Labelled photos from "mass_roads_new", an image-classification folder in jaapstefels/leren_beslissen. The possible labels are: map, sat.

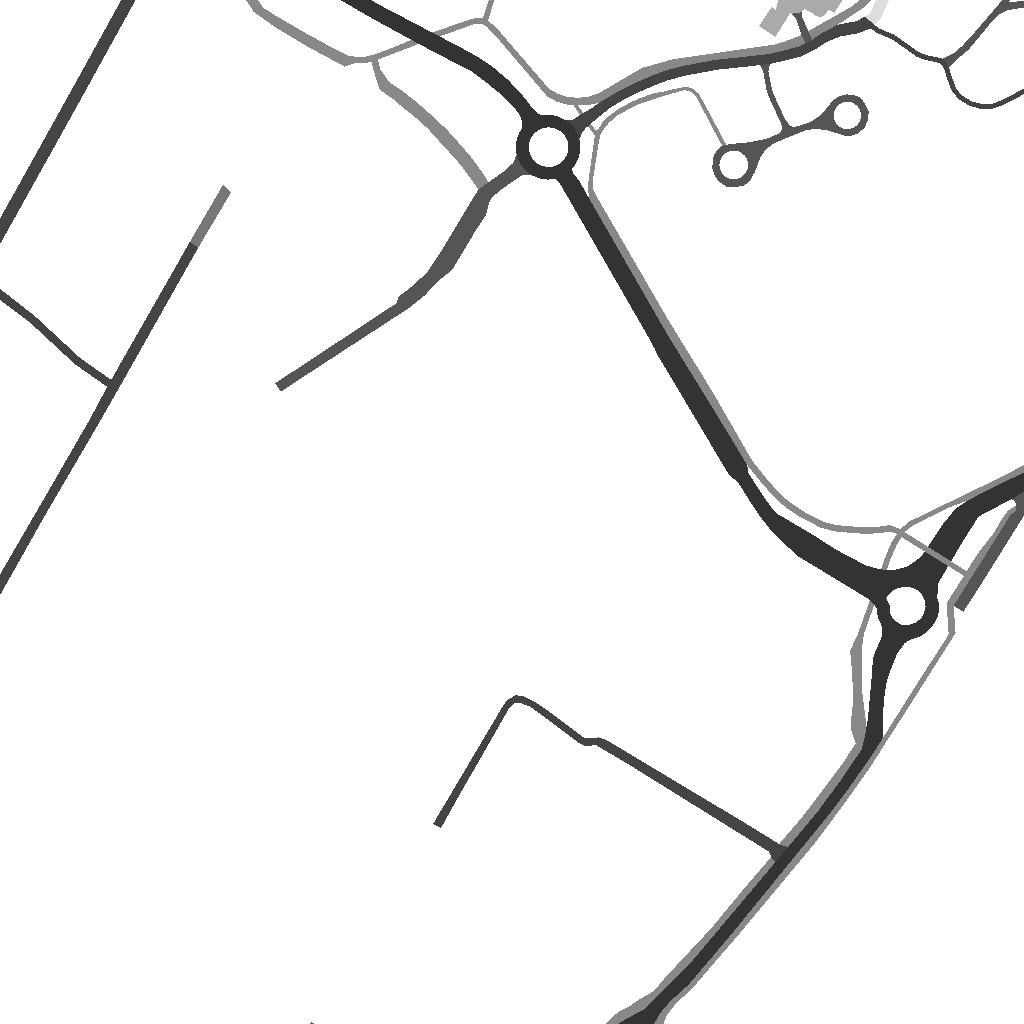
Label: map

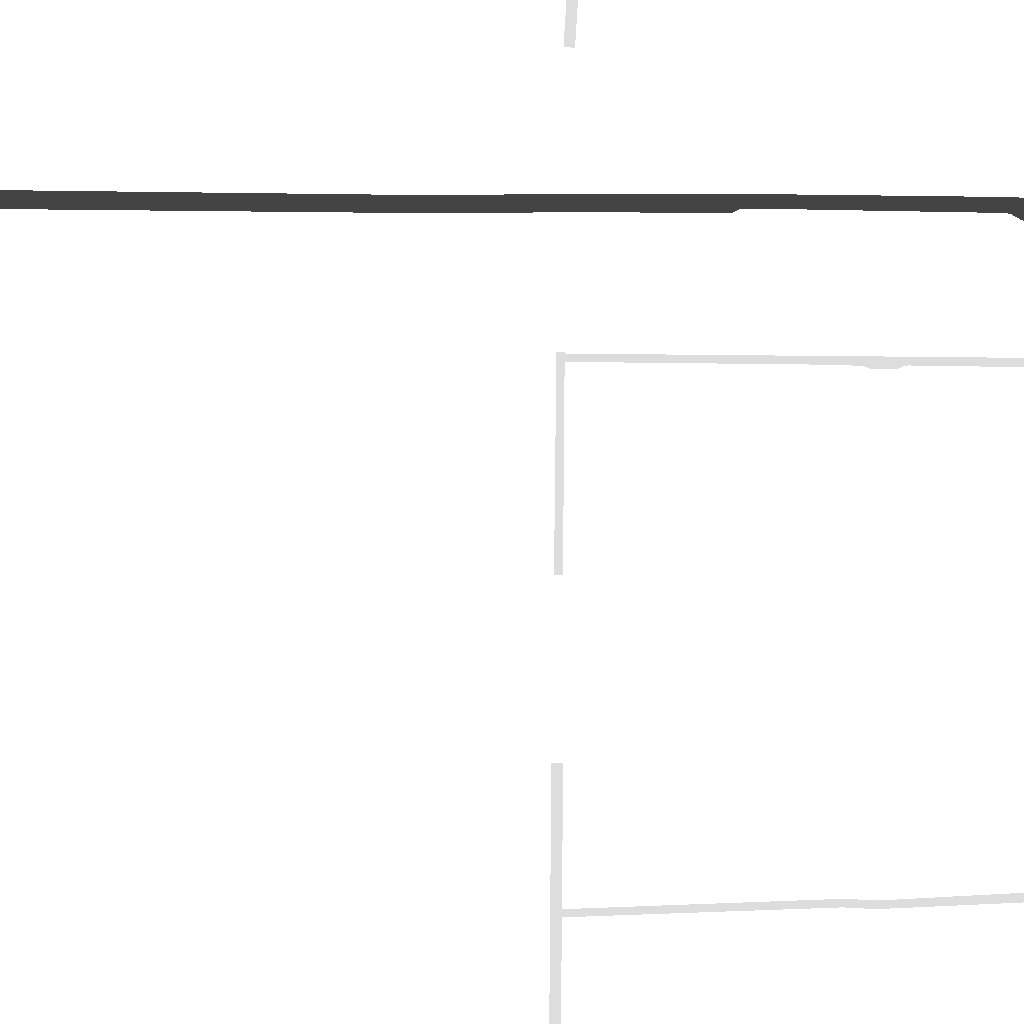
Label: map

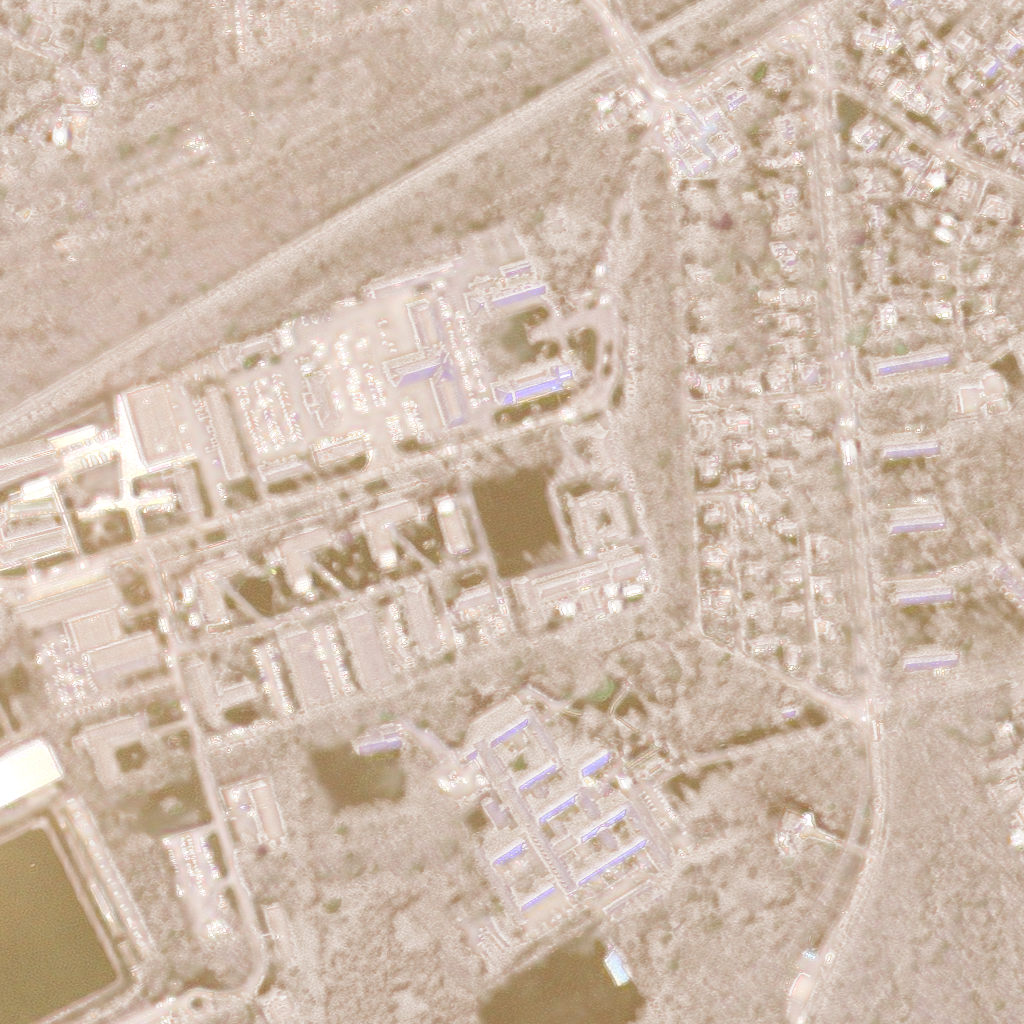
Label: sat

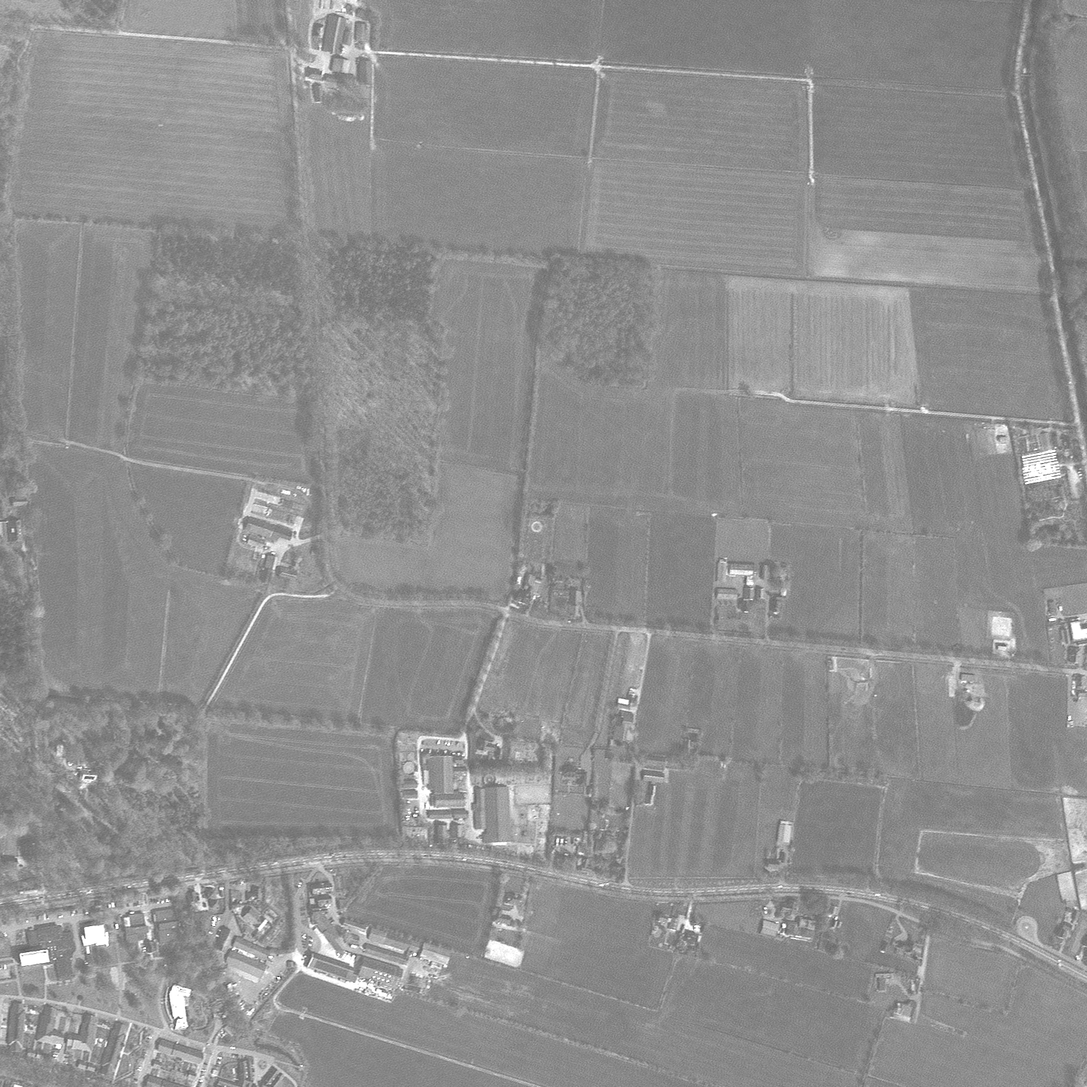
Label: sat

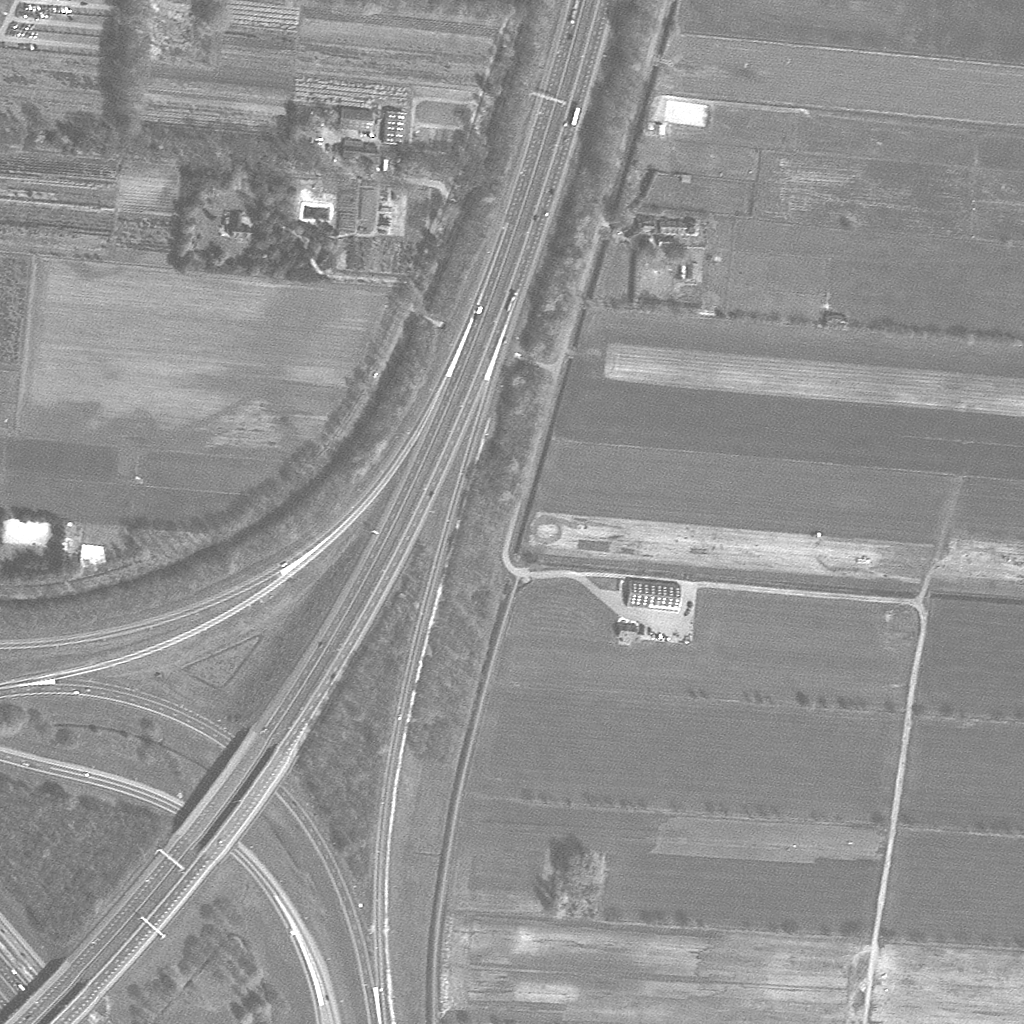
Label: sat

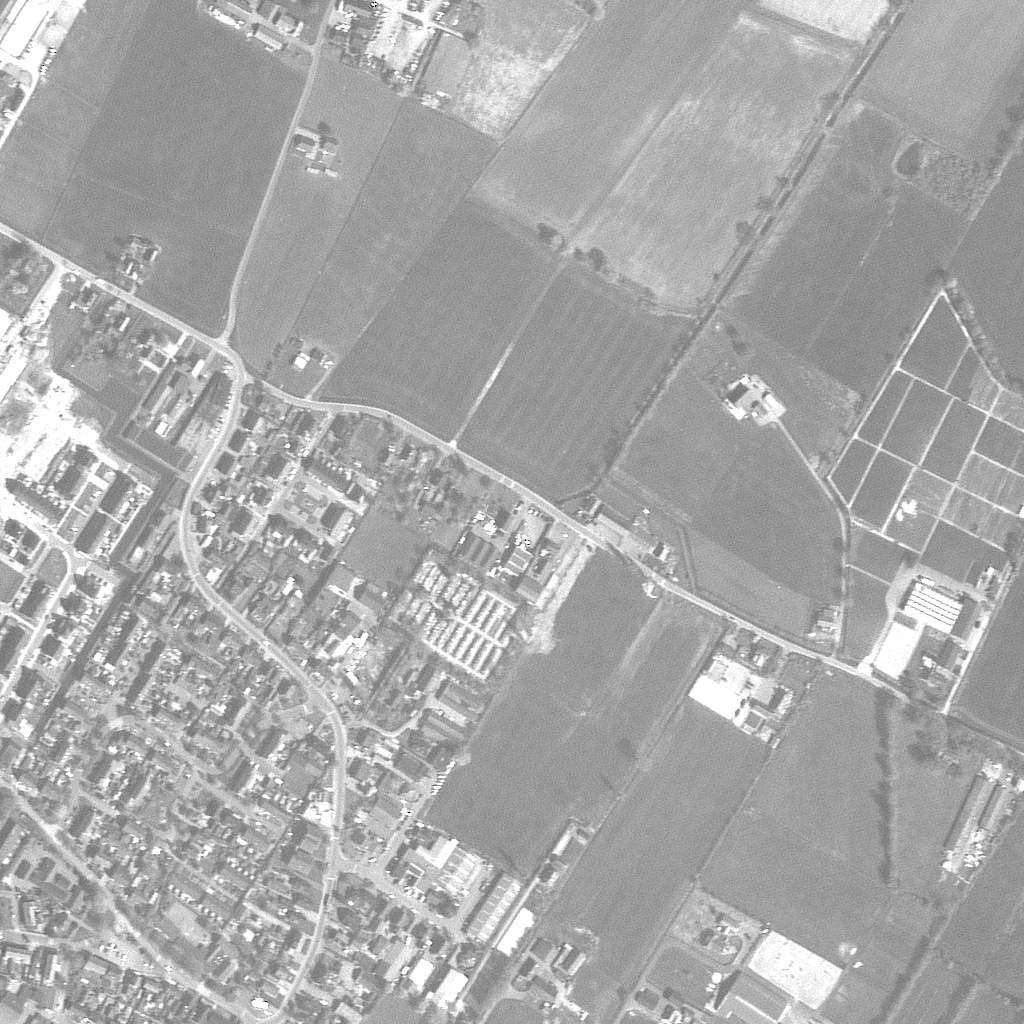
Label: sat
